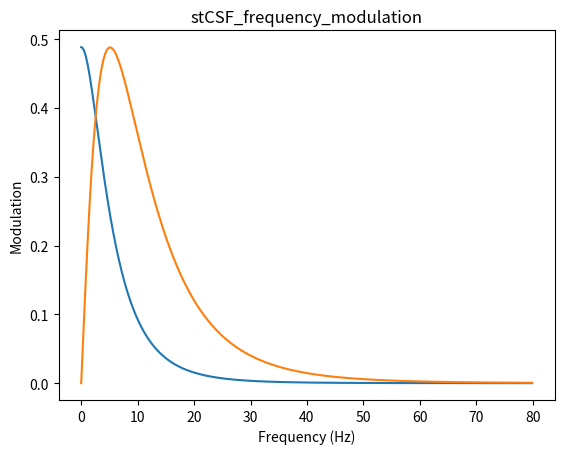

Here is the Python script that generated this plot:
import numpy as np
import math
import matplotlib.pyplot as plt
def stCSF_sustained_time(time):
    R_s = 0.00573 * math.exp(-(math.log(time + 1e-4) - math.log(0.06))**2/(2*0.5**2))
    return R_s

def stCSF_transient_time(time):
    R_t = 0.0621 * ((-stCSF_sustained_time(time)*(math.log(time + 1e-4)-math.log(0.06)))/(0.5**2*(time + 1e-4)))
    return R_t

class stCSF_frequency:
    def calculate_fft(self, sample_interval):
        x_t = np.arange(0, 100, sample_interval)
        y_sustained_response_t = np.zeros(x_t.shape)
        y_transient_response_t = np.zeros(x_t.shape)
        for i in range(len(x_t)):
            y_sustained_response_t[i] = stCSF_sustained_time(x_t[i])
            y_transient_response_t[i] = stCSF_transient_time(x_t[i])
        self.y_sustained_response_f = np.abs(np.fft.rfft(y_sustained_response_t))
        self.y_transient_response_f = np.abs(np.fft.rfft(y_transient_response_t))
        self.x_f = np.fft.rfftfreq(len(x_t), sample_interval)

    def draw_fft(self):
        plt.figure()
        plt.plot(self.x_f, self.y_sustained_response_f)
        plt.plot(self.x_f, self.y_transient_response_f)
        plt.title('stCSF_frequency_modulation')
        plt.xlim(0,80)
        plt.xlabel('Frequency (Hz)')
        plt.ylabel('Modulation')
        plt.show()

    def get_stCSF(self, fequency):
        if fequency < 0:
            raise ValueError('Frequency smaller than 0 Hz')
        elif fequency > 300:
            raise ValueError('Frequency larger than 300 Hz')

        differences = np.abs(fequency - self.x_f)
        f_close_index = np.argmin(differences)
        return self.y_sustained_response_f[f_close_index], self.y_transient_response_f[f_close_index]



if __name__ == "__main__":
    x_f = np.arange(0,80,0.1)
    y_sustained_f = np.zeros(x_f.shape)
    y_transient_f = np.zeros(x_f.shape)
    stCSF = stCSF_frequency()
    stCSF.calculate_fft(sample_interval=0.001)
    # stCSF.draw_fft()
    for i in range(len(x_f)):
        y_sustained_f[i], y_transient_f[i] = stCSF.get_stCSF(fequency=x_f[i])
    # plt.figure(figsize=(10,4))
    plt.plot(x_f, y_sustained_f)
    plt.plot(x_f, y_transient_f)
    # plt.xlim([0,80])
    plt.title('stCSF_frequency_modulation')
    plt.xlabel('Frequency (Hz)')
    plt.ylabel('Modulation')
    plt.show()
    # plt.savefig('TCSF.png')
    # plt.close()